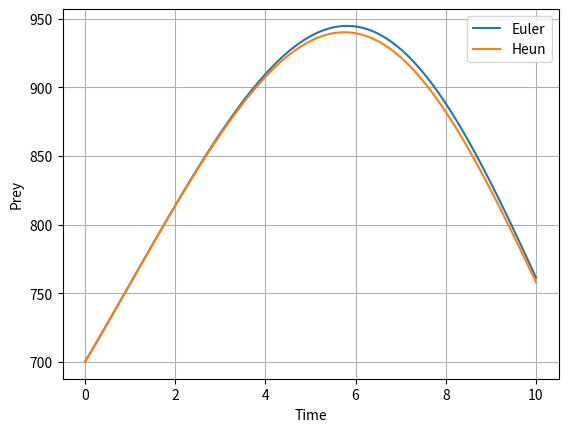
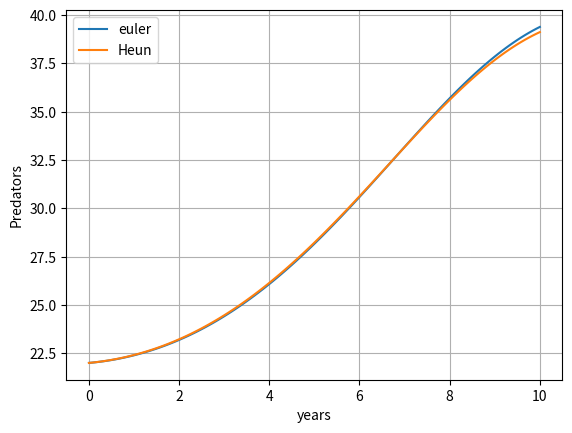
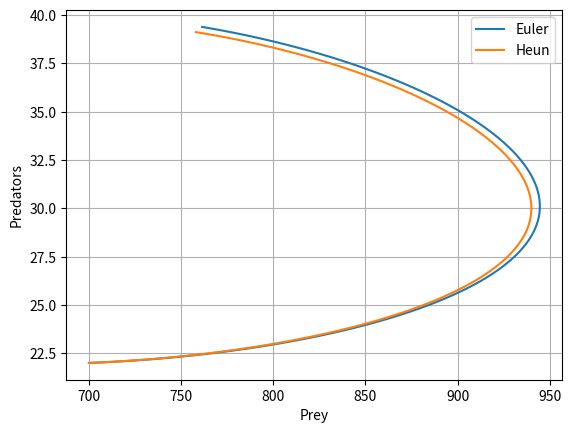

Generate these figures, in order, with matplotlib:
import numpy as np
import matplotlib.pyplot as plt

kgrowth = 0.3
kpredation = 0.01
kdeath = 0.2
khunt = 0.0003

prey_pop = 700
pred_pop = 22

dt = 1/12
tf = 10

def f(t,y):
    prey, predators = y
    dprey = kgrowth*prey - kpredation*prey*predators
    dpredators = -kdeath*predators + khunt*prey*predators
    
    return np.array([dprey, dpredators])

# euler
def euler(f, t0, y0, tf, dt):
    n = int((tf - t0)/dt)
    t=np.zeros(n+1)
    y=np.zeros((n+1,2))
    t[0] = t0
    y[0] = y0
    
    for i in range(n):
        t[i+1] = t[i] + dt
        y[i+1] = y[i] + dt*f(t[i],y[i])
        
    return t,y





# heun
def heun(f, t0, y0, tf, dt):
    n = int((tf - t0)/dt)
    
    t=np.zeros(n+1)
    y=np.zeros((n+1,2))
    
    t[0] = t0
    y[0] = y0
    
    for i in range(n):
        t[i+1] = t[i] + dt
        k1 = f(t[i], y[i])
        
        predict = y[i] + dt*k1
        
        k2 = f(t[i+1], predict)
        
        y[i+1] = y[i] + dt*(k1+k2)/2
    
    return t,y



y0 = np.array([700, 22])

t_euler, sol_euler = euler(f, 0, y0, tf, dt)
t_heun, sol_heun = heun(f, 0, y0, tf, dt)

plt.figure('prey')
plt.plot(t_euler, sol_euler[:,0], label='Euler')
plt.plot(t_heun, sol_heun[:,0], label='Heun')
plt.xlabel('Time')
plt.ylabel('Prey')
plt.legend()
plt.grid()

plt.figure('predator')
plt.plot(t_euler, sol_euler[:,1], label='euler')
plt.plot(t_heun, sol_heun[:,1], label='Heun')
plt.xlabel('years')
plt.ylabel('Predators')
plt.legend()
plt.grid()

plt.figure()
plt.plot(sol_euler[:,0], sol_euler[:,1], label='Euler')
plt.plot(sol_heun[:,0], sol_heun[:,1], label='Heun')
plt.xlabel('Prey')
plt.ylabel('Predators')
plt.legend()
plt.grid()

plt.show()
